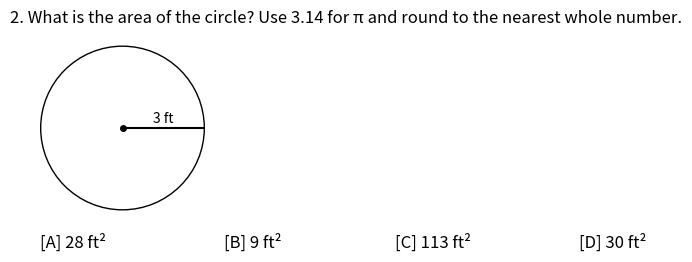

Write the Python code that produced this figure.
import matplotlib.pyplot as plt

fig, ax = plt.subplots(1, figsize=(9,3))
fig.subplots_adjust(left=.05, right=.3, top=.8, bottom=.2)

# Set background color to white
fig.patch.set_facecolor('white')
ax.set_facecolor('white')

# Create a circle patch
circle = plt.Circle((4, 5), 3, fill=False)

# Create radius line
ax.plot([4, 7], [5, 5], 'k-') # line from (.4, .5) to (.7, .5)
ax.plot(4, 5, 'ko', markersize=4)  # Center dot

# Create radius label
ax.text(5.5, 5.2, f"{3} ft", ha='center')

# Add the circle to the axes
ax.add_patch(circle)

# Set the limits of the plot
# ax.set_xlim(0, 1)
# ax.set_ylim(0, 1)

# Ensure the aspect ratio is equal so that the circle is not distorted
ax.set_aspect('equal', adjustable='box')

# ax.text(1, 9, f"2. What is the area of the circle? Use 3.14 for i and round to the nearest whole number.", ha='left')

fig.text(.05, .85, "2. What is the area of the circle? Use 3.14 for π and round to the nearest whole number.", ha='left', fontsize=12)

fig.text(0.12, 0.1, "[A] 28 ft²", ha='center', fontsize=12)
fig.text(0.32, 0.1, "[B] 9 ft²", ha='center', fontsize=12)
fig.text(0.52, 0.1, "[C] 113 ft²", ha='center', fontsize=12)
fig.text(0.72, 0.1, "[D] 30 ft²", ha='center', fontsize=12)

# Remove axes ticks and labels for a cleaner look, if desired
ax.set_xticks([])
ax.set_yticks([])

for spine in ax.spines.values():
    spine.set_visible(False)


# Show the plot
# plt.show()

# Save the plot
fig.savefig('plotcircles.png')
